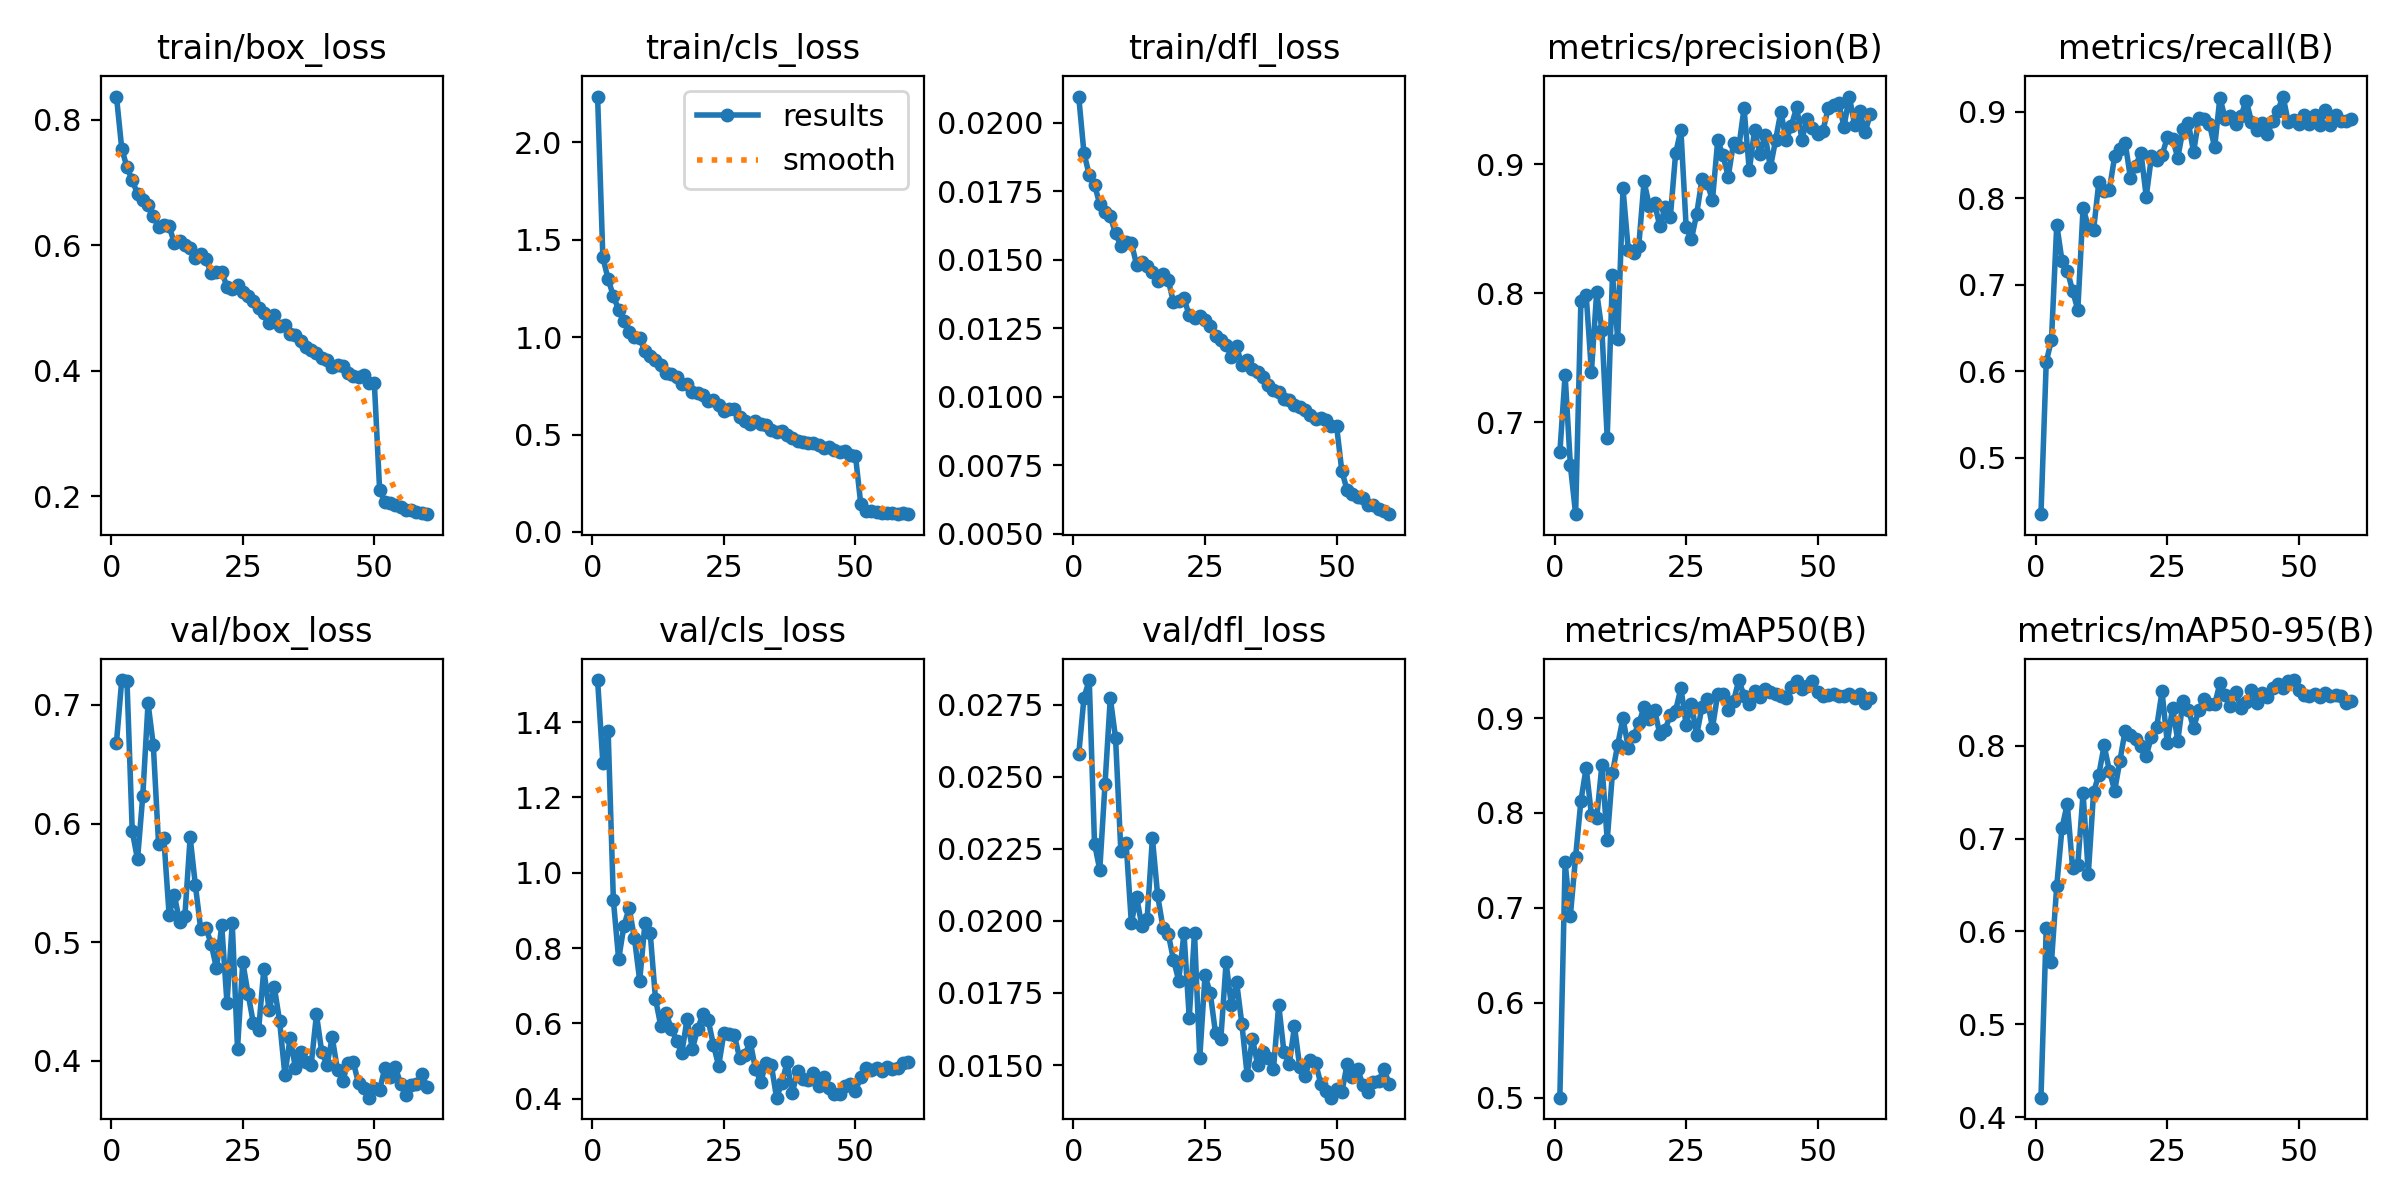

Data behind this chart, as committed beside it:
epoch, time, train/box_loss, train/cls_loss, train/dfl_loss, metrics/precision(B), metrics/recall(B), metrics/mAP50(B), metrics/mAP50-95(B), val/box_loss, val/cls_loss, val/dfl_loss, lr/pg0, lr/pg1, lr/pg2
1, 177.4, 0.8367, 2.234, 0.02096, 0.6767, 0.4345, 0.5, 0.4209, 0.6683, 1.512, 0.02577, 0.0001662, 0.0001662, 0.06693
2, 321.8, 0.7538, 1.409, 0.01889, 0.7368, 0.6104, 0.748, 0.6036, 0.721, 1.293, 0.02774, 0.0003326, 0.0003326, 0.03377
3, 463.4, 0.7238, 1.298, 0.0181, 0.6667, 0.6366, 0.6918, 0.5674, 0.7199, 1.377, 0.02835, 0.0004981, 0.0004981, 0.0005985
4, 601.5, 0.7032, 1.21, 0.01774, 0.629, 0.7696, 0.754, 0.6493, 0.5934, 0.9268, 0.02268, 0.000497, 0.000497, 0.000497
5, 741, 0.6817, 1.14, 0.01703, 0.794, 0.7275, 0.8127, 0.7114, 0.5699, 0.7701, 0.02177, 0.0004946, 0.0004946, 0.0004946
6, 880.5, 0.6712, 1.082, 0.01673, 0.7988, 0.7163, 0.8477, 0.7374, 0.6234, 0.8589, 0.02475, 0.0004916, 0.0004916, 0.0004916
7, 1020, 0.6639, 1.028, 0.01658, 0.7394, 0.6933, 0.7978, 0.6687, 0.7015, 0.9065, 0.02773, 0.0004879, 0.0004879, 0.0004879
8, 1159, 0.6462, 0.9984, 0.01596, 0.8007, 0.6708, 0.7945, 0.6719, 0.666, 0.8264, 0.02634, 0.0004836, 0.0004836, 0.0004836
9, 1298, 0.629, 0.9956, 0.01552, 0.7713, 0.7888, 0.8508, 0.7487, 0.5829, 0.7138, 0.02243, 0.0004786, 0.0004786, 0.0004786
10, 1436, 0.6327, 0.9263, 0.01565, 0.6881, 0.767, 0.7714, 0.6622, 0.5878, 0.866, 0.02271, 0.000473, 0.000473, 0.000473
11, 1573, 0.63, 0.9048, 0.01563, 0.8142, 0.7634, 0.8423, 0.75, 0.5232, 0.8396, 0.01993, 0.0004668, 0.0004668, 0.0004668
12, 1720, 0.6035, 0.8833, 0.01481, 0.7646, 0.8191, 0.8721, 0.7689, 0.5395, 0.6652, 0.02083, 0.0004601, 0.0004601, 0.0004601
13, 1861, 0.6066, 0.8594, 0.01492, 0.8813, 0.8083, 0.8999, 0.8002, 0.5173, 0.5937, 0.01982, 0.0004527, 0.0004527, 0.0004527
14, 2002, 0.6006, 0.8136, 0.01477, 0.8337, 0.8102, 0.8686, 0.773, 0.5222, 0.6272, 0.02007, 0.0004448, 0.0004448, 0.0004448
15, 2141, 0.5947, 0.8115, 0.01454, 0.8311, 0.8484, 0.881, 0.7516, 0.5885, 0.5863, 0.02287, 0.0004364, 0.0004364, 0.0004364
16, 2280, 0.58, 0.7978, 0.01422, 0.837, 0.8574, 0.8944, 0.7837, 0.5478, 0.5546, 0.02088, 0.0004275, 0.0004275, 0.0004275
17, 2425, 0.5852, 0.7619, 0.01447, 0.8867, 0.8643, 0.9113, 0.8163, 0.5113, 0.5211, 0.01977, 0.0004181, 0.0004181, 0.0004181
18, 2570, 0.5772, 0.7573, 0.01426, 0.8678, 0.8235, 0.8995, 0.8113, 0.512, 0.6112, 0.01956, 0.0004083, 0.0004083, 0.0004083
19, 2713, 0.5549, 0.7182, 0.01346, 0.8697, 0.8377, 0.9087, 0.8073, 0.4985, 0.5324, 0.01866, 0.000398, 0.000398, 0.000398
20, 2859, 0.5569, 0.7116, 0.01351, 0.8519, 0.853, 0.8829, 0.7992, 0.4781, 0.5843, 0.01793, 0.0003873, 0.0003873, 0.0003873
21, 3001, 0.557, 0.7032, 0.01359, 0.8667, 0.802, 0.8878, 0.7893, 0.5142, 0.6253, 0.01958, 0.0003763, 0.0003763, 0.0003763
22, 3143, 0.5339, 0.6708, 0.01297, 0.8595, 0.8487, 0.9032, 0.8096, 0.4487, 0.6095, 0.01664, 0.0003649, 0.0003649, 0.0003649
23, 3285, 0.5306, 0.6783, 0.01286, 0.9085, 0.8443, 0.9077, 0.8205, 0.516, 0.5438, 0.01958, 0.0003532, 0.0003532, 0.0003532
24, 3437, 0.5365, 0.65, 0.01296, 0.9266, 0.8497, 0.9318, 0.8584, 0.4101, 0.4871, 0.01525, 0.0003412, 0.0003412, 0.0003412
25, 3581, 0.5258, 0.623, 0.01279, 0.8512, 0.8703, 0.8929, 0.8033, 0.4833, 0.5742, 0.01811, 0.000329, 0.000329, 0.000329
26, 3721, 0.5185, 0.6291, 0.01259, 0.842, 0.8683, 0.9151, 0.8403, 0.4566, 0.5726, 0.01749, 0.0003166, 0.0003166, 0.0003166
27, 3863, 0.5101, 0.6314, 0.01221, 0.8615, 0.8471, 0.8822, 0.8054, 0.4321, 0.568, 0.0161, 0.000304, 0.000304, 0.000304
28, 4002, 0.4991, 0.5901, 0.01206, 0.8882, 0.88, 0.9114, 0.8485, 0.4256, 0.507, 0.0159, 0.0002912, 0.0002912, 0.0002912
29, 4142, 0.4925, 0.5675, 0.0119, 0.8852, 0.8873, 0.9199, 0.8387, 0.4771, 0.5171, 0.01856, 0.0002784, 0.0002784, 0.0002784
30, 4286, 0.4753, 0.5558, 0.01145, 0.8723, 0.8535, 0.8897, 0.8191, 0.4429, 0.5515, 0.01707, 0.0002655, 0.0002655, 0.0002655
31, 4433, 0.4889, 0.5705, 0.01184, 0.9186, 0.8924, 0.9251, 0.8387, 0.4619, 0.4785, 0.01788, 0.0002525, 0.0002525, 0.0002525
32, 4582, 0.4717, 0.552, 0.01115, 0.9069, 0.8921, 0.9251, 0.8506, 0.4335, 0.4447, 0.01643, 0.0002395, 0.0002395, 0.0002395
33, 4728, 0.4723, 0.5505, 0.01133, 0.8904, 0.8864, 0.908, 0.8449, 0.3881, 0.4946, 0.01466, 0.0002266, 0.0002266, 0.0002266
34, 4879, 0.4576, 0.5249, 0.01102, 0.9167, 0.859, 0.9175, 0.8445, 0.4197, 0.4908, 0.01592, 0.0002138, 0.0002138, 0.0002138
35, 5028, 0.4563, 0.5126, 0.0109, 0.9132, 0.9166, 0.94, 0.867, 0.3941, 0.4028, 0.01502, 0.000201, 0.000201, 0.000201
36, 5173, 0.4466, 0.5191, 0.01072, 0.9434, 0.8922, 0.9235, 0.8551, 0.4071, 0.4412, 0.01546, 0.0001884, 0.0001884, 0.0001884
37, 5316, 0.4377, 0.4998, 0.01044, 0.8952, 0.8954, 0.9147, 0.8429, 0.3994, 0.4966, 0.01525, 0.000176, 0.000176, 0.000176
38, 5459, 0.4328, 0.48, 0.01024, 0.9266, 0.8854, 0.9285, 0.858, 0.3969, 0.4148, 0.01485, 0.0001638, 0.0001638, 0.0001638
39, 5604, 0.4274, 0.4647, 0.01016, 0.9078, 0.8952, 0.9225, 0.84, 0.4391, 0.4748, 0.01709, 0.0001518, 0.0001518, 0.0001518
40, 5751, 0.4202, 0.4617, 0.00993, 0.923, 0.913, 0.9309, 0.8474, 0.4077, 0.452, 0.01545, 0.0001401, 0.0001401, 0.0001401
41, 5898, 0.4172, 0.4561, 0.00987, 0.8975, 0.8886, 0.9279, 0.8594, 0.3966, 0.4485, 0.01504, 0.0001288, 0.0001288, 0.0001288
42, 6042, 0.4064, 0.4548, 0.0097, 0.9188, 0.8796, 0.9253, 0.8463, 0.4197, 0.4674, 0.01634, 0.0001177, 0.0001177, 0.0001177
43, 6187, 0.409, 0.448, 0.00964, 0.9409, 0.8869, 0.9234, 0.8568, 0.3921, 0.4341, 0.01492, 0.000107, 0.000107, 0.000107
44, 6332, 0.4071, 0.433, 0.00951, 0.9186, 0.8739, 0.921, 0.8524, 0.3833, 0.4581, 0.01463, 9.67432e-05, 9.67432e-05, 9.67432e-05
45, 6477, 0.3956, 0.434, 0.00934, 0.9299, 0.8889, 0.9325, 0.862, 0.3983, 0.4292, 0.01519, 8.68902e-05, 8.68902e-05, 8.68902e-05
46, 6622, 0.3921, 0.4183, 0.0092, 0.9443, 0.9014, 0.9392, 0.8668, 0.3989, 0.4121, 0.01508, 7.74911e-05, 7.74911e-05, 7.74911e-05
47, 6767, 0.3891, 0.4108, 0.00923, 0.9192, 0.9177, 0.9305, 0.8618, 0.381, 0.4125, 0.01435, 6.85717e-05, 6.85717e-05, 6.85717e-05
48, 6917, 0.3925, 0.4177, 0.00914, 0.9354, 0.8879, 0.9339, 0.8701, 0.377, 0.4343, 0.0141, 6.01564e-05, 6.01564e-05, 6.01564e-05
49, 7067, 0.3802, 0.3969, 0.00892, 0.9284, 0.891, 0.9389, 0.8707, 0.369, 0.4387, 0.01387, 5.22683e-05, 5.22683e-05, 5.22683e-05
50, 7216, 0.3802, 0.3908, 0.00892, 0.9233, 0.886, 0.9273, 0.8604, 0.3769, 0.4197, 0.01417, 4.4929e-05, 4.4929e-05, 4.4929e-05
51, 7358, 0.2102, 0.1449, 0.00728, 0.9261, 0.8958, 0.9228, 0.8544, 0.3757, 0.4583, 0.01405, 3.81587e-05, 3.81587e-05, 3.81587e-05
52, 7498, 0.1913, 0.1091, 0.00659, 0.9436, 0.8863, 0.9243, 0.8538, 0.394, 0.4824, 0.01504, 3.19759e-05, 3.19759e-05, 3.19759e-05
53, 7637, 0.1893, 0.1062, 0.00644, 0.9461, 0.8964, 0.9255, 0.8555, 0.3867, 0.4751, 0.0146, 2.63975e-05, 2.63975e-05, 2.63975e-05
54, 7773, 0.186, 0.1049, 0.00635, 0.9471, 0.8843, 0.9229, 0.852, 0.3944, 0.4819, 0.01485, 2.14388e-05, 2.14388e-05, 2.14388e-05
55, 7909, 0.1823, 0.09982, 0.00629, 0.9291, 0.9027, 0.9237, 0.8565, 0.3806, 0.4746, 0.01432, 1.71135e-05, 1.71135e-05, 1.71135e-05
56, 8047, 0.1775, 0.09796, 0.00604, 0.9525, 0.8848, 0.9258, 0.8538, 0.3716, 0.483, 0.01406, 1.34334e-05, 1.34334e-05, 1.34334e-05
57, 8183, 0.1779, 0.09798, 0.00604, 0.9308, 0.896, 0.9216, 0.8542, 0.38, 0.4779, 0.01443, 1.04085e-05, 1.04085e-05, 1.04085e-05
58, 8318, 0.1751, 0.09135, 0.00589, 0.941, 0.8895, 0.9251, 0.8538, 0.3803, 0.4818, 0.01445, 8.04714e-06, 8.04714e-06, 8.04714e-06
59, 8455, 0.1732, 0.09697, 0.00583, 0.9247, 0.8893, 0.9158, 0.8456, 0.3888, 0.4941, 0.01486, 6.35583e-06, 6.35583e-06, 6.35583e-06
60, 8593, 0.1711, 0.09262, 0.00571, 0.939, 0.8922, 0.9211, 0.8483, 0.3784, 0.497, 0.01435, 5.33919e-06, 5.33919e-06, 5.33919e-06
